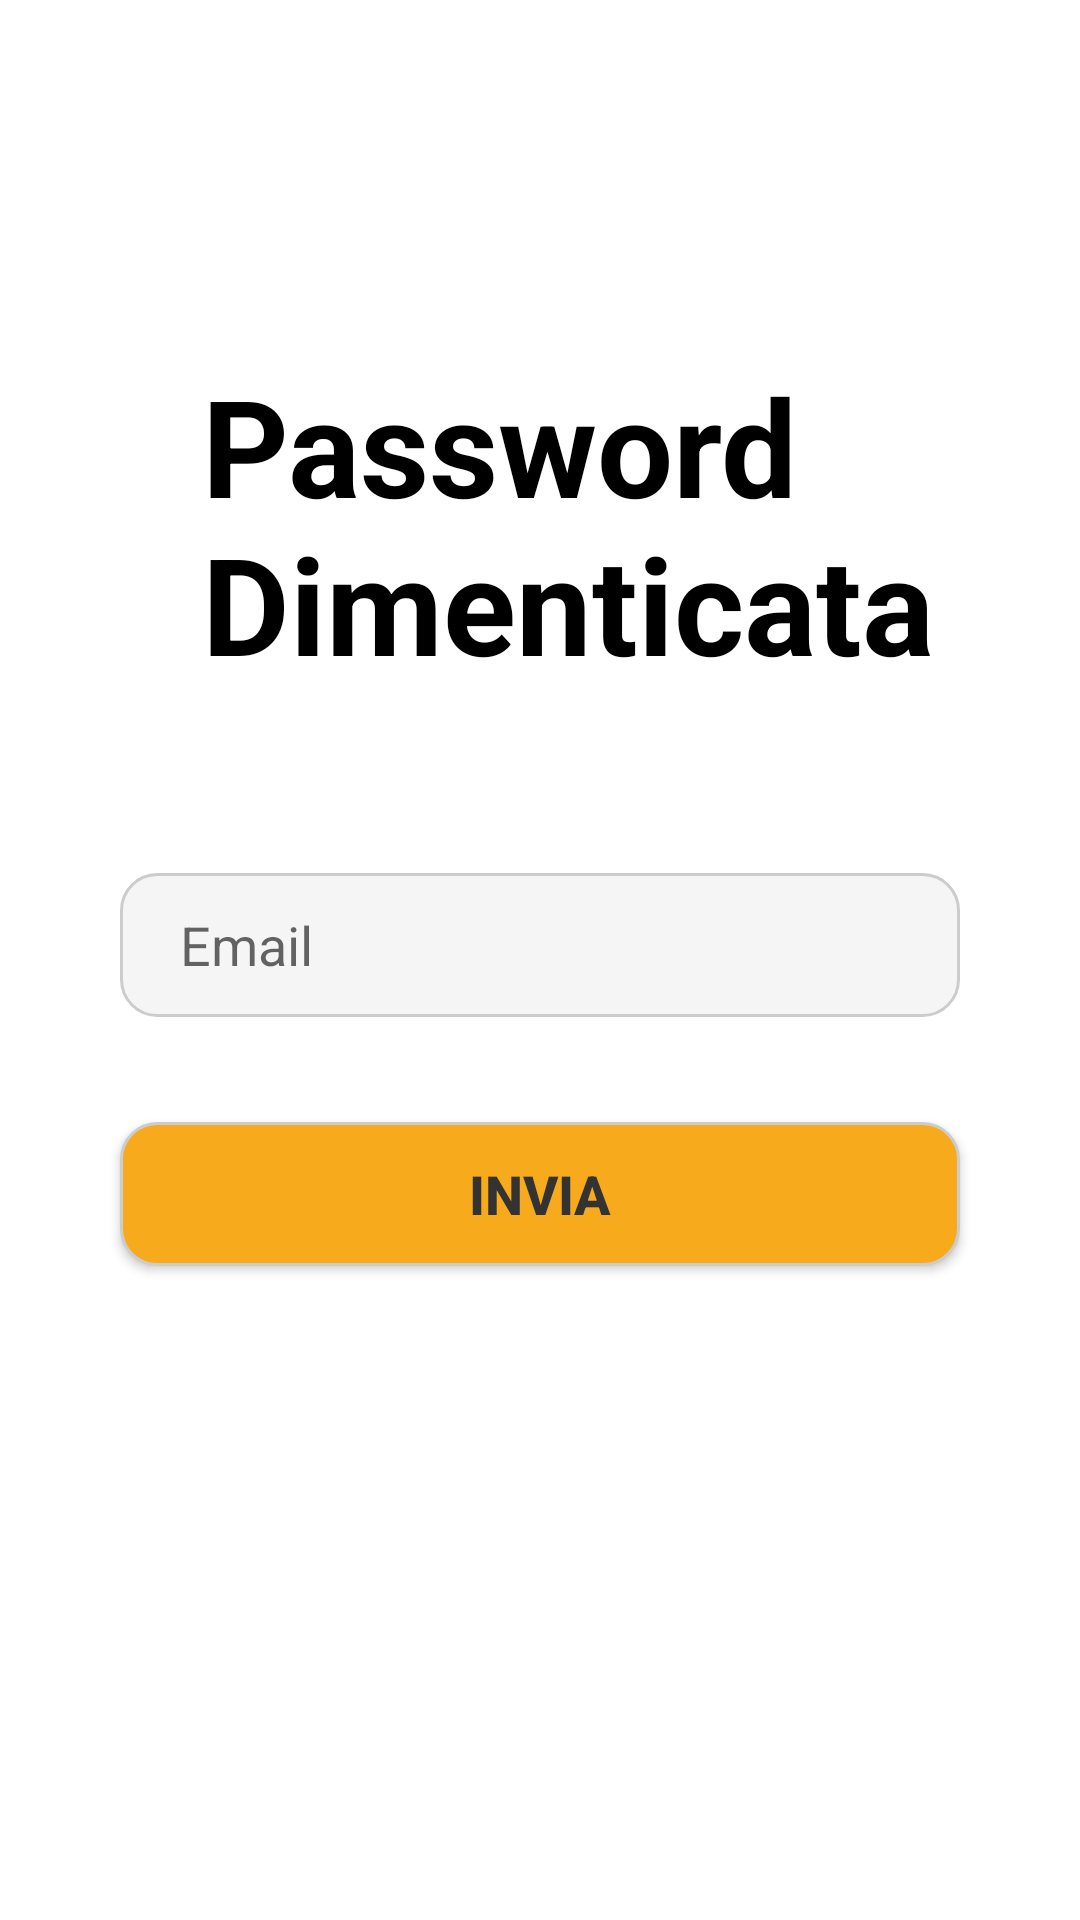

Reconstruct the res/layout file that produces this screen, plus the resources it refers to.
<!-- AndroidManifest.xml: application theme Theme.EventLink -->
<!-- res/layout/dimenticata.xml -->
<?xml version="1.0" encoding="utf-8"?>
<LinearLayout xmlns:android="http://schemas.android.com/apk/res/android"
    xmlns:tools="http://schemas.android.com/tools"
    android:orientation="vertical"
    android:layout_width="match_parent"
    android:layout_height="match_parent"
    android:background="#FFFFFF">
    <LinearLayout
        android:layout_width="match_parent"
        android:layout_height="match_parent"
        android:orientation="vertical"
        android:gravity="center"
        android:layout_marginTop="-100dp">
        <TextView
            android:id="@+id/textView"
            android:layout_width="match_parent"
            android:layout_height="wrap_content"
            android:layout_marginStart="45dp"
            android:text="@string/passowrd_dimenticata"
            android:textColor="@color/black"
            android:textSize="45sp"
            android:textStyle="bold"
            android:gravity="center_vertical" />
        <EditText
            android:id="@+id/editTextEmailDimenticata"
            android:layout_width="280dp"
            android:layout_height="48dp"
            android:layout_marginTop="60dp"
            android:background="@drawable/rounded_edittext_background"
            android:hint="@string/inserisci_email"
            android:inputType="textEmailAddress"
            android:padding="1dp"
            android:gravity="center_vertical"
            android:paddingStart="20dp"
            android:importantForAutofill="no"
            tools:ignore="RtlSymmetry" />
        <Button
            android:id="@+id/buttonInviaPassword"
            android:layout_width="280dp"
            android:layout_height="wrap_content"
            android:text="@string/invia"
            android:layout_marginTop="35dp"
            style="@style/CustomButtonStyle"
            android:foreground="?android:attr/selectableItemBackground"
            android:background="@drawable/rounded_bottom_background"/>
    </LinearLayout>
</LinearLayout>
<!-- resources referenced by this layout -->
<resources>
  <color name="black">#FF000000</color>
  <!-- drawable rounded_bottom_background (drawable) -->
  <?xml version="1.0" encoding="utf-8"?>
  <shape xmlns:android="http://schemas.android.com/apk/res/android"
      android:shape="rectangle">
      <corners android:radius="12dp" />
      <solid android:color="#f7aa1b" />
      <stroke
          android:width="1dp"
          android:color="#CCCCCC" />
  </shape>
  <!-- drawable rounded_edittext_background (drawable) -->
  <?xml version="1.0" encoding="utf-8"?>
  <shape xmlns:android="http://schemas.android.com/apk/res/android"
      android:shape="rectangle">
      <corners android:radius="12dp" />
      <solid android:color="#F5F5F5" />
      <stroke
          android:width="1dp"
          android:color="#CCCCCC" />
  </shape>
  <string name="inserisci_email">Email</string>
  <string name="invia">Invia</string>
  <string name="passowrd_dimenticata">Password Dimenticata</string>
  <style name="CustomButtonStyle" parent="Widget.AppCompat.Button">
          <item name="android:background">#FFA500</item>
          <item name="android:textColor">#333333</item>
          <item name="android:textSize">18sp</item>
          <item name="android:textStyle">bold</item>
      </style>
  <style name="Theme.EventLink" parent="android:Theme.Material.Light.NoActionBar" />
</resources>
